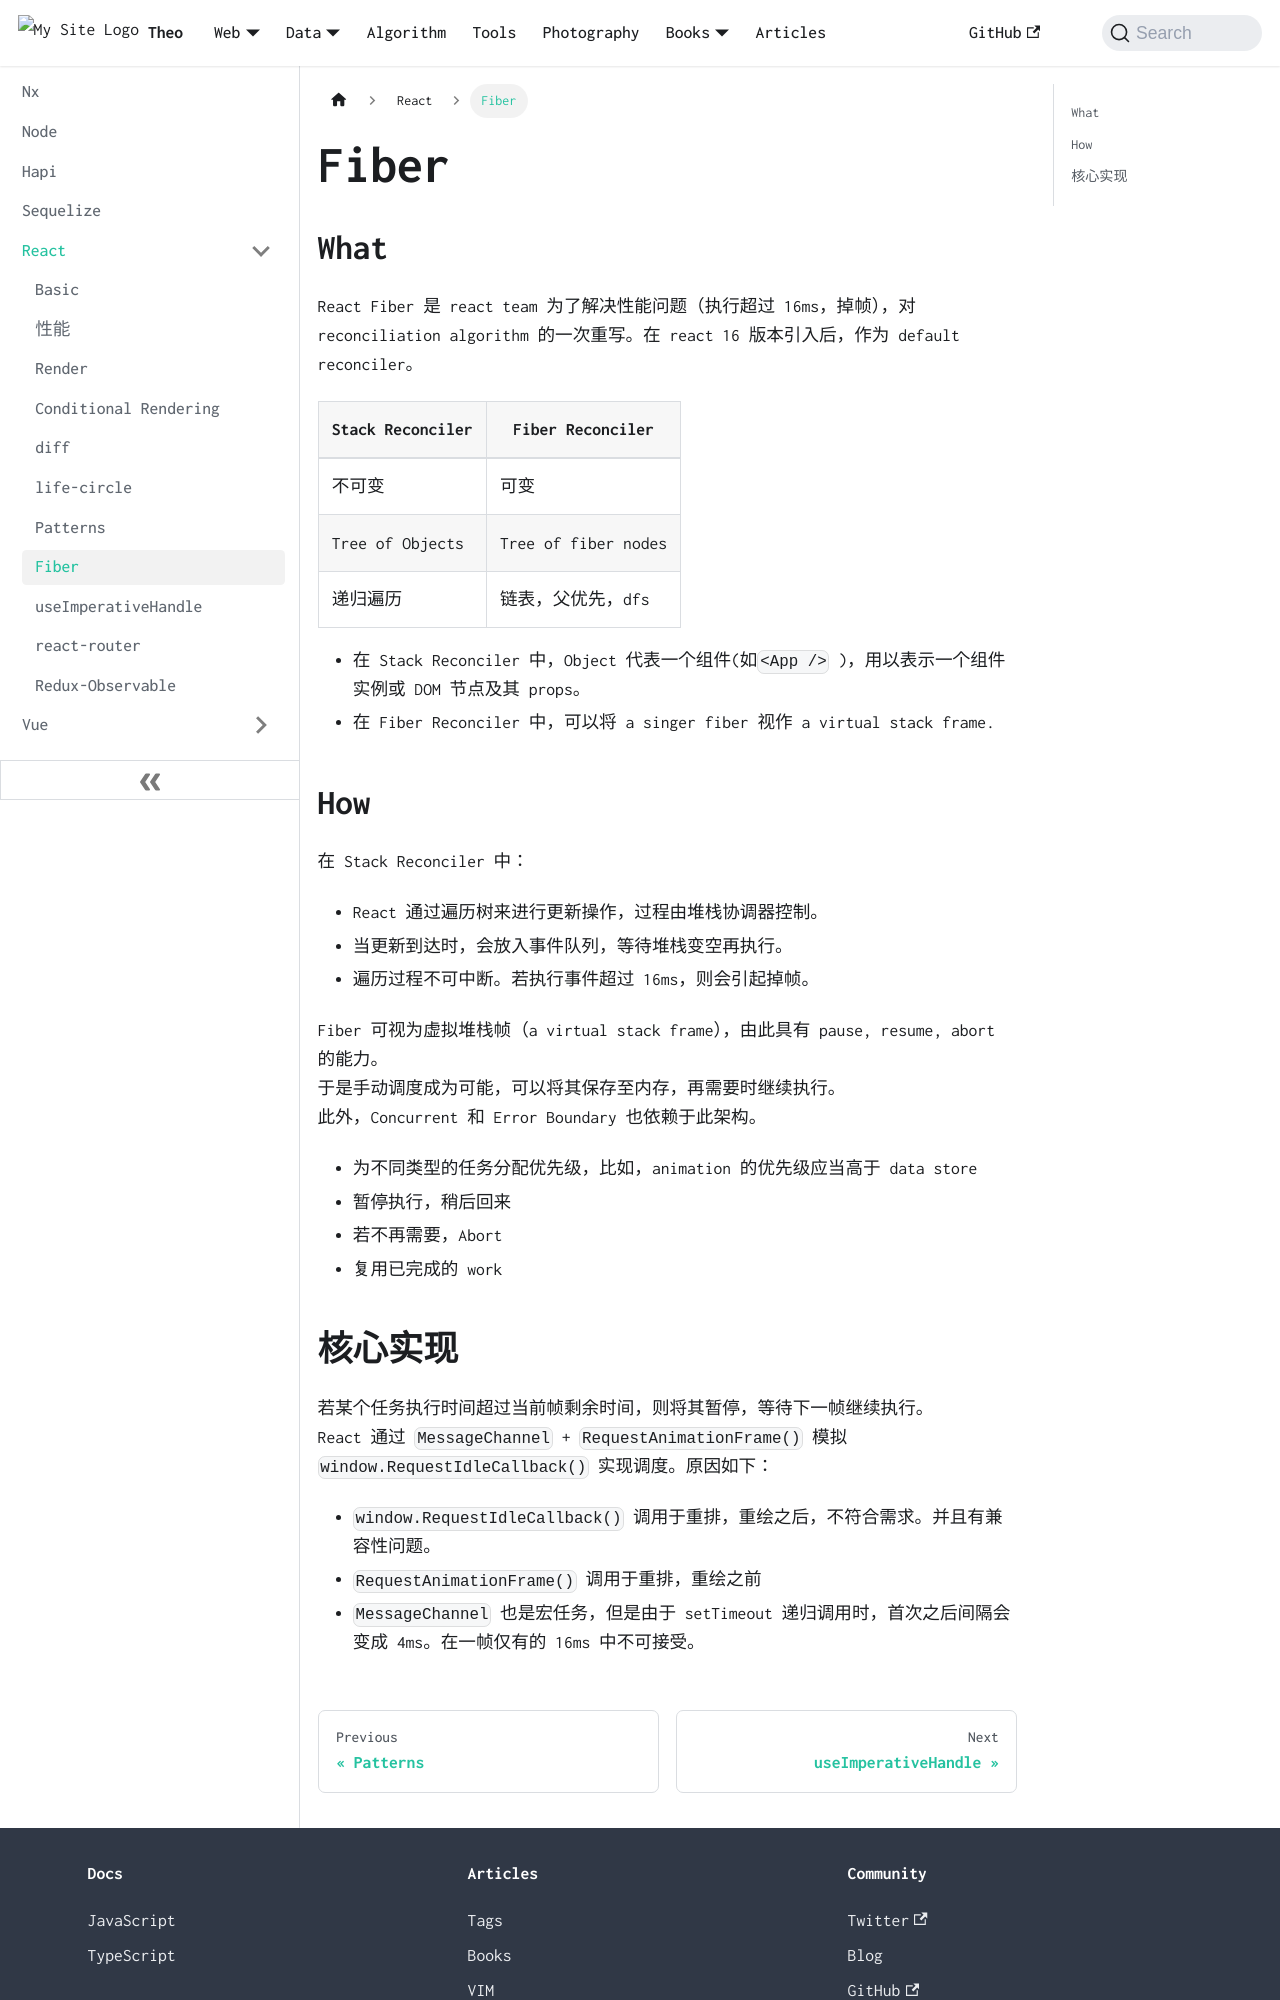

repository: wolfFN/wolffn.github.io · page: docs/library/react/fiber/index.html · generator: docusaurus

---
title: Fiber
---

## What
React Fiber 是 react team 为了解决性能问题（执行超过 16ms，掉帧），对 reconciliation algorithm 的一次重写。在 react 16 版本引入后，作为 default reconciler。  

| Stack Reconciler | Fiber Reconciler |
| ----------- | ----- |
| 不可变 | 可变 |
| Tree of Objects | Tree of fiber nodes |
|   递归遍历    |    链表，父优先，dfs |

* 在 Stack Reconciler 中，Object 代表一个组件(如`<App />` )，用以表示一个组件实例或 DOM 节点及其 props。
* 在 Fiber Reconciler 中，可以将 a singer fiber 视作 a virtual stack frame.

## How
在 Stack Reconciler 中：
* React 通过遍历树来进行更新操作，过程由堆栈协调器控制。
* 当更新到达时，会放入事件队列，等待堆栈变空再执行。
* 遍历过程不可中断。若执行事件超过 16ms，则会引起掉帧。

Fiber 可视为虚拟堆栈帧（a virtual stack frame），由此具有 pause, resume, abort 的能力。  
于是手动调度成为可能，可以将其保存至内存，再需要时继续执行。  
此外，Concurrent 和 Error Boundary 也依赖于此架构。  

* 为不同类型的任务分配优先级，比如，animation 的优先级应当高于 data store
* 暂停执行，稍后回来
* 若不再需要，Abort
* 复用已完成的 work
